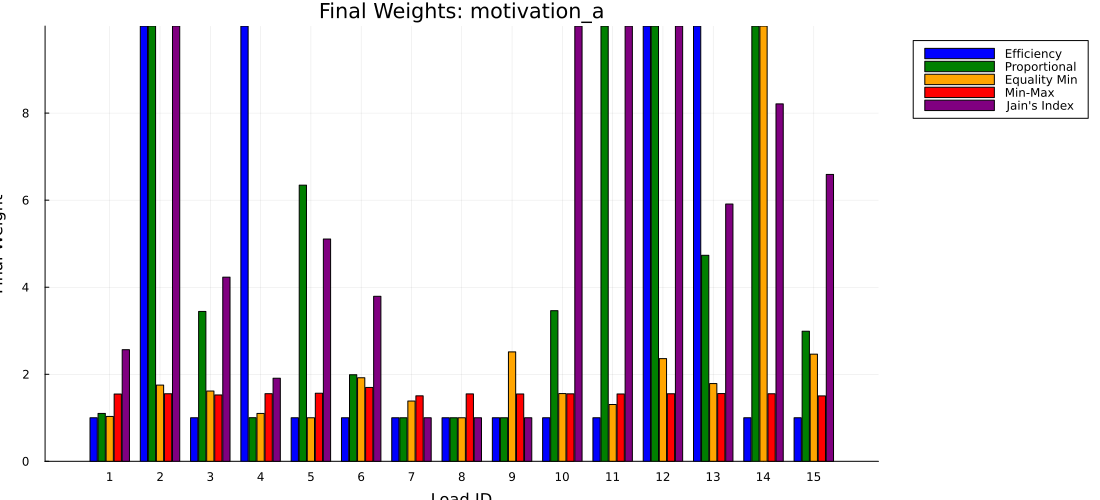

The data file committed next to this chart (first rows):
load_id, efficiency, proportional, equality_min, min_max, jain
1, 1, 1.101, 1.031, 1.546, 2.564
2, 10, 10, 1.751, 1.552, 10
3, 1, 3.443, 1.614, 1.525, 4.231
4, 10, 1.002, 1.1, 1.554, 1.909
5, 1, 6.345, 1, 1.564, 5.107
6, 1, 1.989, 1.919, 1.697, 3.791
7, 1, 1, 1.385, 1.504, 1
8, 1, 1.001, 1, 1.549, 1
9, 1, 1, 2.515, 1.547, 1
10, 1, 3.461, 1.556, 1.55, 9.997
11, 1, 9.999, 1.306, 1.547, 9.999
12, 9.999, 10, 2.36, 1.553, 10
13, 10, 4.734, 1.786, 1.557, 5.911
14, 1.001, 9.998, 10, 1.552, 8.212
15, 1, 2.989, 2.462, 1.503, 6.591
